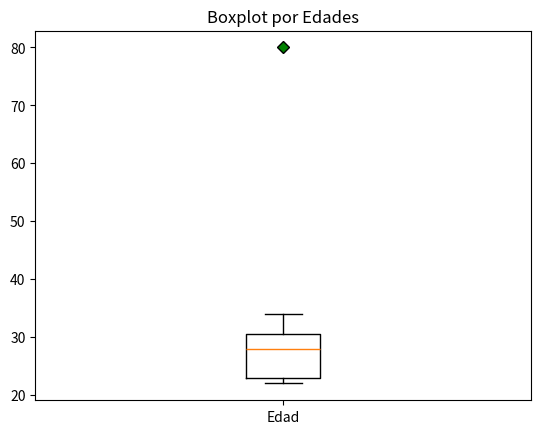

Write the Python code that produced this figure.
# Outliers usando Boxplots
import matplotlib.pyplot as plt
import numpy as np
from mpl_toolkits.mplot3d import Axes3D

# Dimensión 1: Edades
edades = np.array([22, 22, 23, 23, 23, 23, 26, 27, 27, 28, 30, 30, 30, 30, 31, 32, 33, 34, 80])

green_diamond = dict(markerfacecolor='g', marker='D')
fig, ax = plt.subplots()
ax.set_title('Boxplot por Edades')
ax.boxplot(edades, flierprops=green_diamond, labels=["Edad"])

print("= = = Datos de Edades = = =")
print(f"{type(edades)}, {edades=}")
print(f"{type(green_diamond)}, {green_diamond=}")
print(f"{type(fig)}, {fig=}")
print(f"{type(ax)}, {ax=}")

plt.show()
